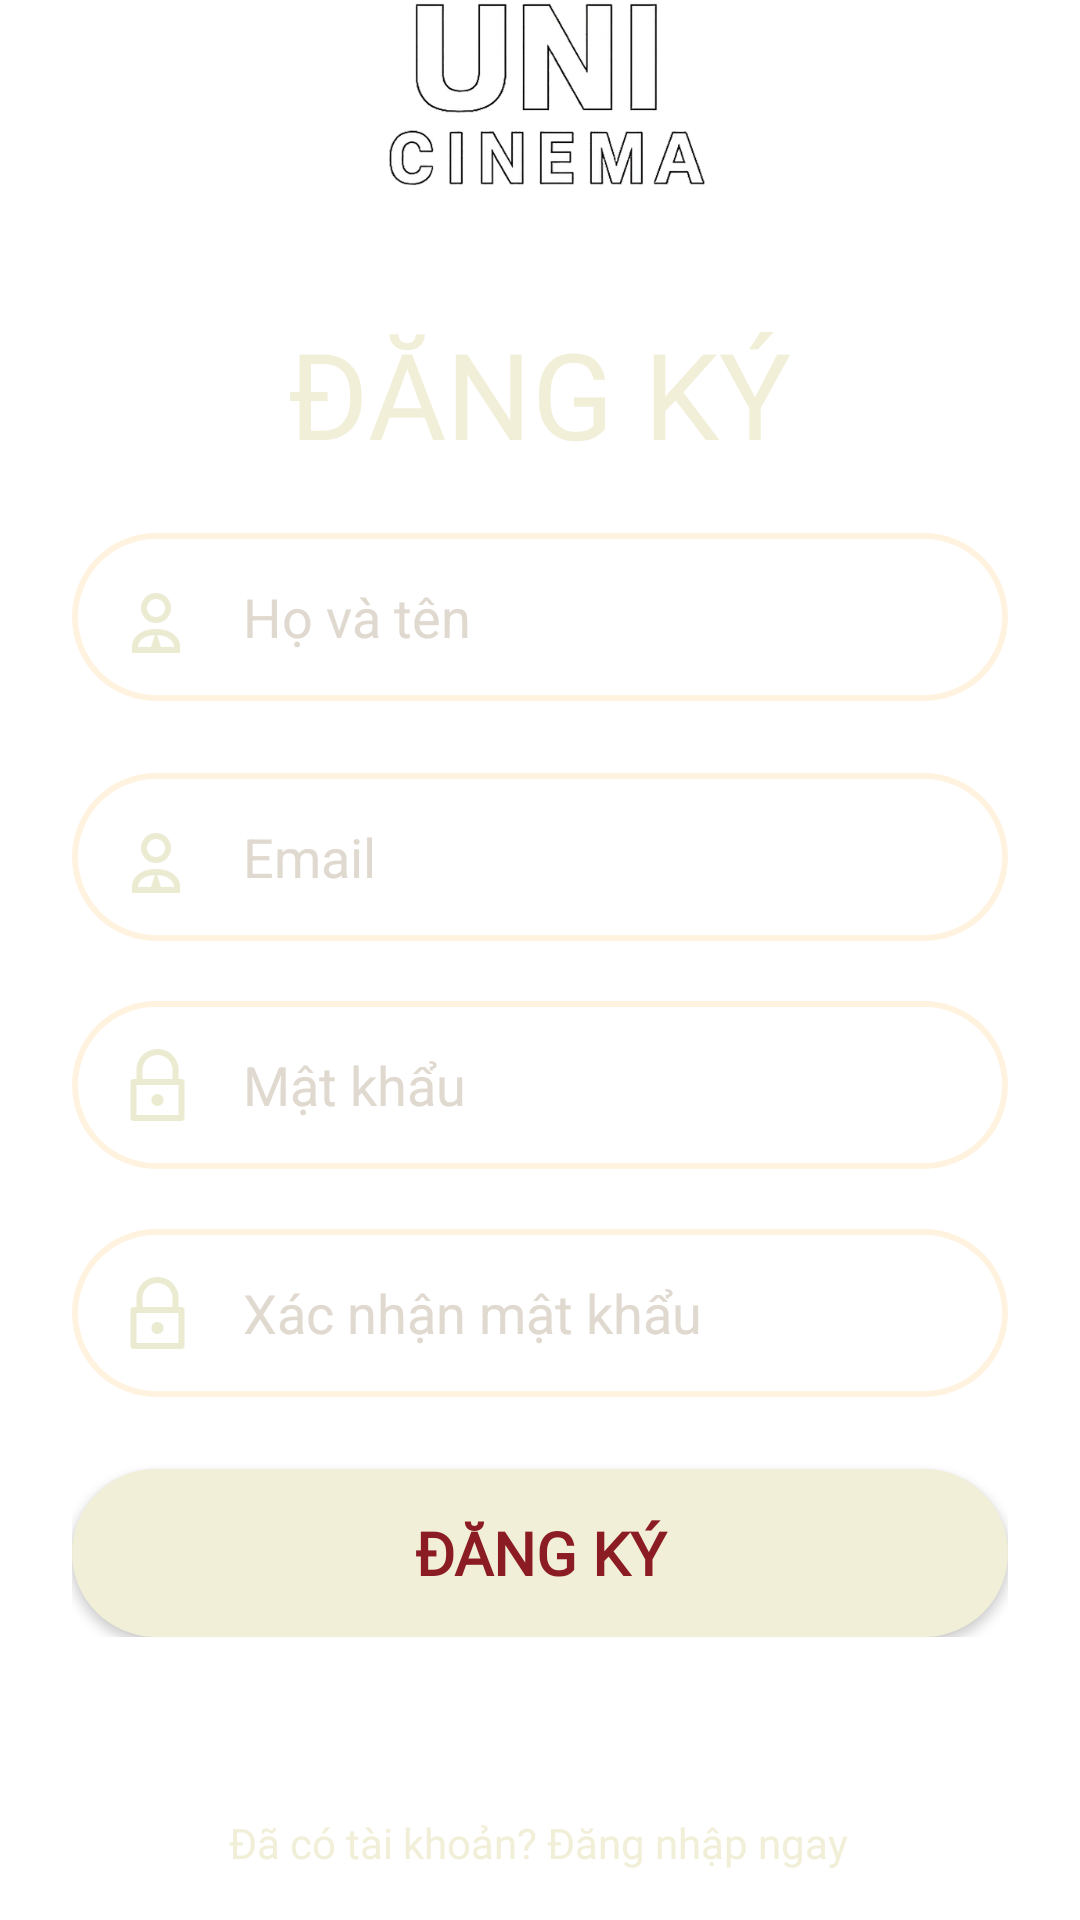

The Android layout XML behind this screen, and the referenced resources:
<!-- AndroidManifest.xml: activity theme Theme.UNI_CINEMA.NoActionBar -->
<!-- res/layout/activity_register.xml -->
<?xml version="1.0" encoding="utf-8"?>
<androidx.constraintlayout.widget.ConstraintLayout xmlns:android="http://schemas.android.com/apk/res/android"
    xmlns:app="http://schemas.android.com/apk/res-auto"
    xmlns:tools="http://schemas.android.com/tools"
    android:layout_width="match_parent"
    android:layout_height="match_parent"
    android:background="@drawable/bg_login">

    <ImageView
        android:layout_width="120dp"
        android:layout_height="120dp"
        android:layout_marginBottom="4dp"
        android:src="@drawable/logo"
        app:layout_constraintBottom_toTopOf="@+id/linearLayoutRegister"
        app:layout_constraintEnd_toEndOf="parent"
        app:layout_constraintHorizontal_bias="0.501"
        app:layout_constraintStart_toStartOf="parent" />

    <LinearLayout
        android:id="@+id/linearLayoutRegister"
        android:layout_width="0dp"
        android:layout_height="wrap_content"
        android:orientation="vertical"
        android:padding="24dp"
        app:layout_constraintTop_toTopOf="parent"
        app:layout_constraintBottom_toBottomOf="parent"
        app:layout_constraintStart_toStartOf="parent"
        app:layout_constraintEnd_toEndOf="parent">

        <TextView
            android:layout_width="wrap_content"
            android:layout_height="wrap_content"
            android:text="ĐĂNG KÝ"
            android:fontFamily="@font/space_grotesk"
            android:textSize="40sp"
            android:textColor="#F1EFD8"
            android:paddingTop="10dp"
            android:layout_marginBottom="20dp"
            android:layout_gravity="center"/>
        
        <LinearLayout
            android:layout_width="match_parent"
            android:layout_height="56dp"
            android:orientation="horizontal"
            android:background="@drawable/bg_input_rounded"
            android:padding="8dp"
            android:layout_marginTop="0dp"
            android:gravity="center_vertical">

            <ImageView
                android:layout_width="41dp"
                android:layout_height="24dp"
                android:layout_marginEnd="8dp"
                android:src="@drawable/ic_user" />

            <EditText
                android:id="@+id/fullNameEditText"
                android:layout_width="0dp"
                android:layout_height="match_parent"
                android:layout_weight="1"
                android:background="@android:color/transparent"
                android:hint="Họ và tên"
                android:textColorHint="#E0D9D0"
                android:textColor="#FFFFFF"
                android:inputType="textPersonName" />
        </LinearLayout>

        
        <LinearLayout
            android:layout_width="match_parent"
            android:layout_height="56dp"
            android:orientation="horizontal"
            android:background="@drawable/bg_input_rounded"
            android:padding="8dp"
            android:layout_marginTop="24dp"
            android:gravity="center_vertical">

            <ImageView
                android:layout_width="41dp"
                android:layout_height="24dp"
                android:layout_marginEnd="8dp"
                android:src="@drawable/ic_user" />

            <EditText
                android:id="@+id/emailEditText"
                android:layout_width="0dp"
                android:layout_height="match_parent"
                android:layout_weight="1"
                android:background="@android:color/transparent"
                android:hint="Email"
                android:textColorHint="#E0D9D0"
                android:textColor="#FFFFFF"
                android:inputType="textEmailAddress" />
        </LinearLayout>

        
        <LinearLayout
            android:layout_width="match_parent"
            android:layout_height="56dp"
            android:layout_marginTop="20dp"
            android:background="@drawable/bg_input_rounded"
            android:gravity="center_vertical"
            android:orientation="horizontal"
            android:padding="8dp">

            <ImageView
                android:layout_width="41dp"
                android:layout_height="24dp"
                android:layout_marginEnd="8dp"
                android:src="@drawable/ic_pass" />

            <EditText
                android:id="@+id/passwordEditText"
                android:layout_width="0dp"
                android:layout_height="match_parent"
                android:layout_weight="1"
                android:background="@android:color/transparent"
                android:hint="Mật khẩu"
                android:importantForAutofill="no"
                android:inputType="textPassword"
                android:textColor="#FFFFFF"
                android:textColorHint="#E0D9D0" />
        </LinearLayout>
        
        <LinearLayout
            android:layout_width="match_parent"
            android:layout_height="56dp"
            android:layout_marginTop="20dp"
            android:background="@drawable/bg_input_rounded"
            android:gravity="center_vertical"
            android:orientation="horizontal"
            android:padding="8dp">

            <ImageView
                android:layout_width="41dp"
                android:layout_height="24dp"
                android:layout_marginEnd="8dp"
                android:src="@drawable/ic_pass" />

            <EditText
                android:id="@+id/confirmPasswordEditText"
                android:layout_width="0dp"
                android:layout_height="match_parent"
                android:layout_weight="1"
                android:background="@android:color/transparent"
                android:hint="Xác nhận mật khẩu"
                android:importantForAutofill="no"
                android:inputType="textPassword"
                android:textColor="#FFFFFF"
                android:textColorHint="#E0D9D0" />
        </LinearLayout>

        
        <androidx.appcompat.widget.AppCompatButton
            android:id="@+id/registerButton"
            android:layout_width="match_parent"
            android:layout_height="56dp"
            android:background="@drawable/bg_button_login"
            android:layout_marginTop="24dp"
            android:text="ĐĂNG KÝ"
            android:textColor="#8B1C24"
            android:textStyle="bold"
            android:textSize="20sp"
            android:fontFamily="@font/space_grotesk" />




    </LinearLayout>

    
    <TextView
        android:id="@+id/goToLoginText"
        android:layout_width="wrap_content"
        android:layout_height="wrap_content"
        android:fontFamily="@font/space_grotesk"
        android:paddingTop="12dp"
        android:text="Đã có tài khoản? Đăng nhập ngay"
        android:textColor="#F1EFD8"
        app:layout_constraintBottom_toBottomOf="parent"
        app:layout_constraintEnd_toEndOf="parent"
        app:layout_constraintHorizontal_bias="0.497"
        app:layout_constraintStart_toStartOf="parent"
        app:layout_constraintTop_toBottomOf="@+id/linearLayoutRegister"
        app:layout_constraintVertical_bias="0.583" />
</androidx.constraintlayout.widget.ConstraintLayout>
<!-- resources referenced by this layout -->
<resources>
  <!-- drawable bg_button_login (drawable) -->
  <shape xmlns:android="http://schemas.android.com/apk/res/android"
      android:shape="rectangle">
      <solid android:color="#F1EFD8" /> 
      <corners android:radius="100dp" />
  </shape>
  <!-- drawable bg_input_rounded (drawable) -->
  <shape xmlns:android="http://schemas.android.com/apk/res/android"
      android:shape="rectangle">
      <solid android:color="@android:color/transparent" />
      <stroke
          android:width="2dp"
          android:color="#FFF3E0" /> 
      <corners android:radius="28dp" />
  </shape>
  <!-- drawable ic_pass: png bitmap (drawable, 1462 bytes) -->
  <!-- drawable ic_user: png bitmap (drawable, 1942 bytes) -->
  <!-- drawable logo: png bitmap (drawable, 157290 bytes) -->
  <style name="Theme.UNI_CINEMA.NoActionBar">
          <item name="windowActionBar">false</item>
          <item name="windowNoTitle">true</item>
      </style>
</resources>
